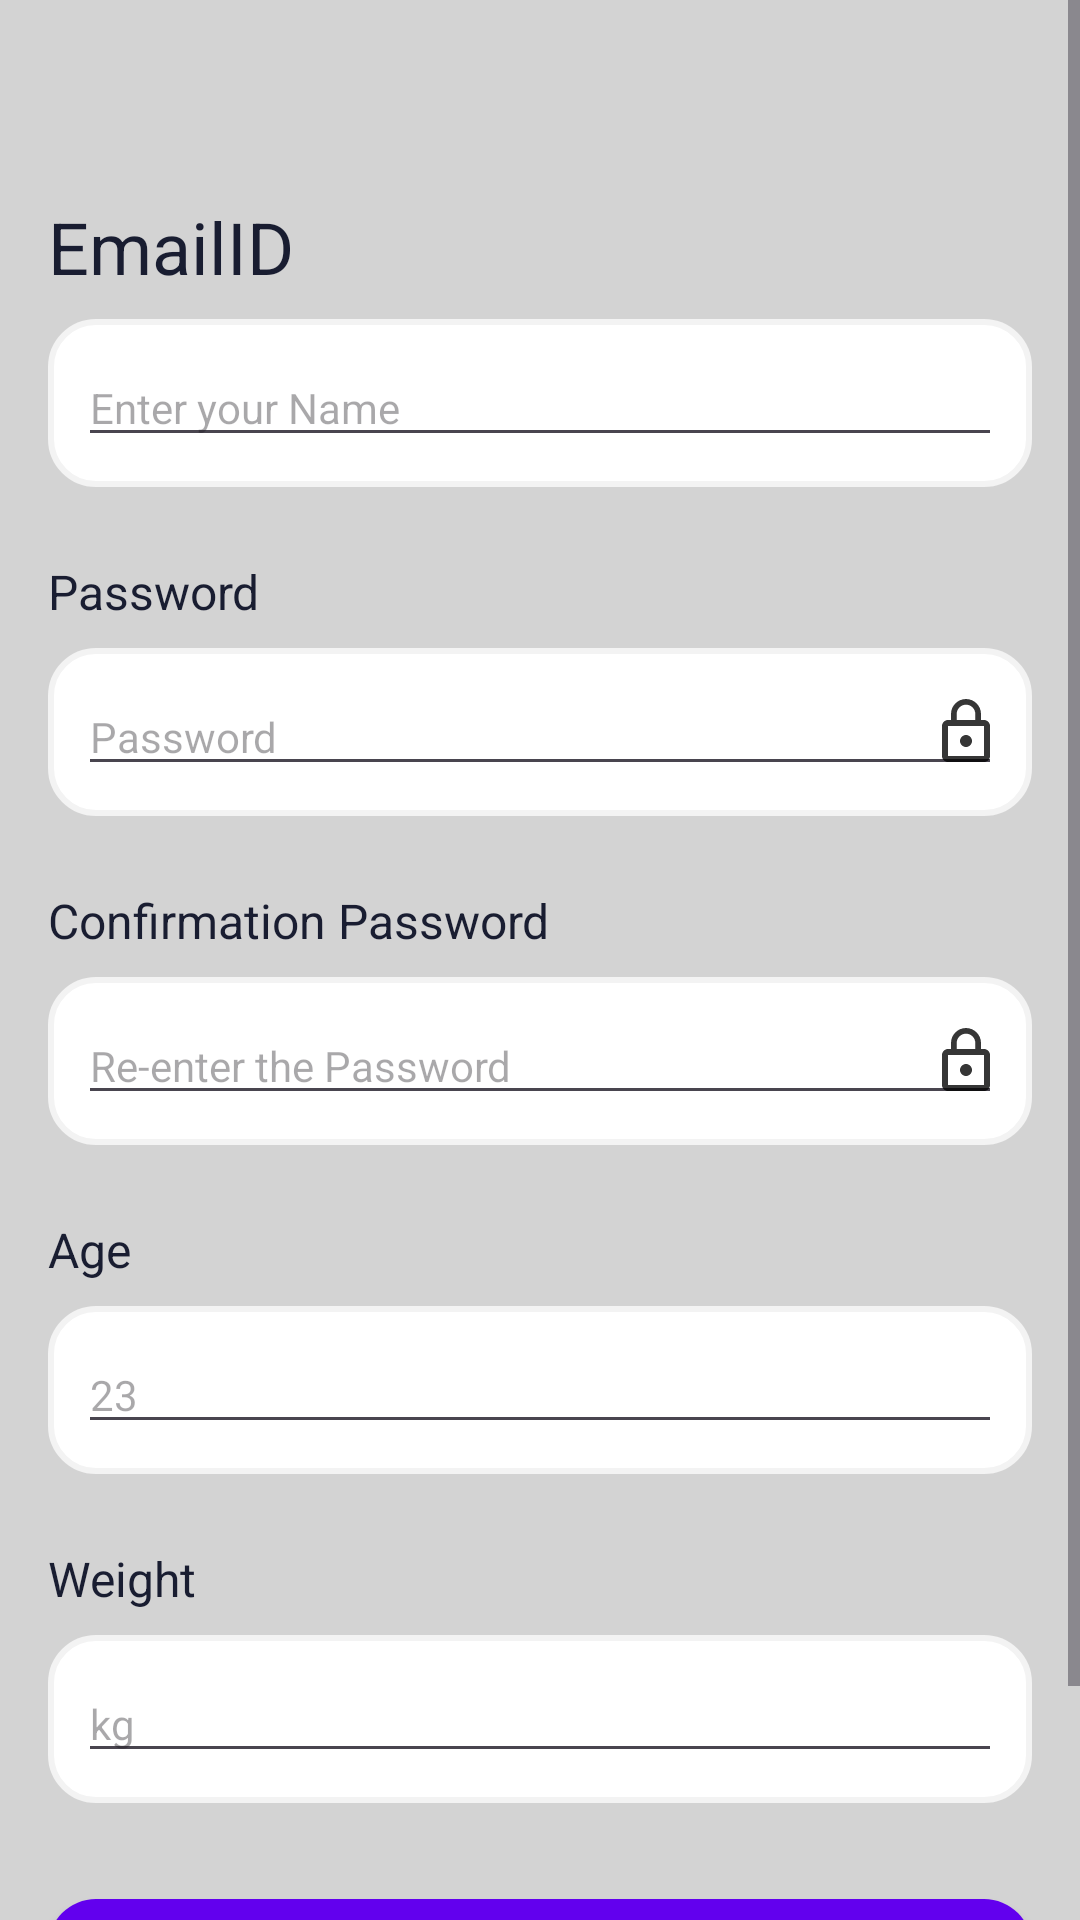

This screen was rendered from an Android layout file. Write that file and the resources it references.
<!-- AndroidManifest.xml: application theme Theme.FITGUARD -->
<!-- res/layout/activity_edit_profile.xml -->
<?xml version="1.0" encoding="utf-8"?>
<ScrollView
    xmlns:android="http://schemas.android.com/apk/res/android"
    android:layout_width="match_parent"
    android:layout_height="match_parent"
    android:background="@color/light_gray"
    android:fillViewport="true">

    <RelativeLayout
        android:layout_width="match_parent"
        android:layout_height="wrap_content"
        android:padding="16dp">

        
        <LinearLayout
            android:id="@+id/name_container"
            android:layout_width="match_parent"
            android:layout_height="wrap_content"
            android:layout_marginTop="50dp"
            android:orientation="vertical">

            <TextView
                android:layout_width="wrap_content"
                android:layout_height="wrap_content"
                android:text="EmailID"
                android:textColor="#191D31"
                android:textSize="24sp" />

            <RelativeLayout
                android:layout_width="match_parent"
                android:layout_height="wrap_content"
                android:layout_marginTop="8dp"
                android:background="@drawable/border"
                android:padding="10dp">

                <EditText
                    android:id="@+id/editTextEmail"
                    android:layout_width="match_parent"
                    android:layout_height="wrap_content"
                    android:hint="@string/enter_your_name"
                    android:textColor="#000000"
                    android:textSize="14sp" />
            </RelativeLayout>
        </LinearLayout>

        
        <LinearLayout
            android:id="@+id/password_container"
            android:layout_width="match_parent"
            android:layout_height="wrap_content"
            android:layout_below="@id/name_container"
            android:layout_marginTop="24dp"
            android:orientation="vertical">

            <TextView
                android:layout_width="wrap_content"
                android:layout_height="wrap_content"
                android:text="@string/password"
                android:textColor="#191D31"
                android:textSize="16sp" />

            <RelativeLayout
                android:layout_width="match_parent"
                android:layout_height="wrap_content"
                android:layout_marginTop="8dp"
                android:background="@drawable/border"
                android:padding="10dp">

                <EditText
                    android:id="@+id/editTextPassword"
                    android:layout_width="match_parent"
                    android:layout_height="wrap_content"
                    android:hint="@string/password"
                    android:inputType="textPassword"
                    android:textColor="#000000"
                    android:textSize="14sp" />

                <ImageView
                    android:layout_width="24dp"
                    android:layout_height="24dp"
                    android:layout_alignParentEnd="true"
                    android:layout_centerVertical="true"
                    android:contentDescription="@string/password_image_desc"
                    android:src="@drawable/password" />
            </RelativeLayout>
        </LinearLayout>

        
        <LinearLayout
            android:id="@+id/password_confirmation"
            android:layout_width="match_parent"
            android:layout_height="wrap_content"
            android:layout_below="@id/password_container"
            android:layout_marginTop="24dp"
            android:orientation="vertical">

            <TextView
                android:layout_width="wrap_content"
                android:layout_height="wrap_content"
                android:text="@string/confirmation_password"
                android:textColor="#191D31"
                android:textSize="16sp" />

            <RelativeLayout
                android:layout_width="match_parent"
                android:layout_height="wrap_content"
                android:layout_marginTop="8dp"
                android:background="@drawable/border"
                android:padding="10dp">

                <EditText
                    android:id="@+id/editTextConfirmPassword"
                    android:layout_width="match_parent"
                    android:layout_height="wrap_content"
                    android:hint="@string/reenter_password"
                    android:inputType="textPassword"
                    android:textColor="#000000"
                    android:textSize="14sp" />

                <ImageView
                    android:layout_width="24dp"
                    android:layout_height="24dp"
                    android:layout_alignParentEnd="true"
                    android:layout_centerVertical="true"
                    android:contentDescription="@string/password_image_desc"
                    android:src="@drawable/password" />
            </RelativeLayout>
        </LinearLayout>

        
        <LinearLayout
            android:id="@+id/age_container"
            android:layout_width="match_parent"
            android:layout_height="wrap_content"
            android:layout_below="@id/password_confirmation"
            android:layout_marginTop="24dp"
            android:orientation="vertical">

            <TextView
                android:layout_width="wrap_content"
                android:layout_height="wrap_content"
                android:text="@string/age"
                android:textColor="#191D31"
                android:textSize="16sp" />

            <RelativeLayout
                android:layout_width="match_parent"
                android:layout_height="wrap_content"
                android:layout_marginTop="8dp"
                android:background="@drawable/border"
                android:padding="10dp">

                <EditText
                    android:id="@+id/editTextAge"
                    android:layout_width="match_parent"
                    android:layout_height="wrap_content"
                    android:hint="@string/sample_age"
                    android:inputType="number"
                    android:textColor="#000000"
                    android:textSize="14sp" />
            </RelativeLayout>
        </LinearLayout>

        
        <LinearLayout
            android:id="@+id/weight_container"
            android:layout_width="match_parent"
            android:layout_height="wrap_content"
            android:layout_below="@id/age_container"
            android:layout_marginTop="24dp"
            android:orientation="vertical">

            <TextView
                android:layout_width="wrap_content"
                android:layout_height="wrap_content"
                android:text="@string/weight"
                android:textColor="#191D31"
                android:textSize="16sp" />

            <RelativeLayout
                android:layout_width="match_parent"
                android:layout_height="wrap_content"
                android:layout_marginTop="8dp"
                android:background="@drawable/border"
                android:padding="10dp">

                <EditText
                    android:id="@+id/editTextWeight"
                    android:layout_width="match_parent"
                    android:layout_height="wrap_content"
                    android:hint="@string/kg"
                    android:inputType="number"
                    android:textColor="#000000"
                    android:textSize="14sp" />
            </RelativeLayout>
        </LinearLayout>

        
        <Button
            android:id="@+id/createProfileButton"
            android:layout_width="match_parent"
            android:layout_height="wrap_content"
            android:layout_below="@id/weight_container"
            android:layout_marginTop="32dp"
            android:layout_marginBottom="32dp"
            android:background="@drawable/round_button"
            android:text="@string/create_profile"
            android:textColor="#FFFFFF"
            android:textSize="20sp" />

    </RelativeLayout>
</ScrollView>
<!-- resources referenced by this layout -->
<resources>
  <color name="light_gray">#D3D3D3</color>
  <!-- drawable border (drawable) -->
  <shape xmlns:android="http://schemas.android.com/apk/res/android">
      <solid android:color="#FFFFFF" />
      <corners android:radius="15dp" />
      <stroke android:width="2dp" android:color="#F3F3F3" />
  </shape>
  <!-- drawable password (drawable) -->
  <vector xmlns:android="http://schemas.android.com/apk/res/android" android:alpha="0.79" android:height="24dp" android:tint="#000000" android:viewportHeight="24" android:viewportWidth="24" android:width="24dp">
        
      <path android:fillColor="@android:color/white" android:pathData="M12,17c1.1,0 2,-0.9 2,-2s-0.9,-2 -2,-2s-2,0.9 -2,2S10.9,17 12,17zM18,8h-1V6c0,-2.76 -2.24,-5 -5,-5S7,3.24 7,6v2H6c-1.1,0 -2,0.9 -2,2v10c0,1.1 0.9,2 2,2h12c1.1,0 2,-0.9 2,-2V10C20,8.9 19.1,8 18,8zM8.9,6c0,-1.71 1.39,-3.1 3.1,-3.1s3.1,1.39 3.1,3.1v2H8.9V6zM18,20H6V10h12V20z"/>
      
  </vector>
  <!-- drawable round_button (drawable) -->
  <?xml version="1.0" encoding="utf-8"?>
  <shape xmlns:android="http://schemas.android.com/apk/res/android"
      android:shape="rectangle">
      <corners android:radius="16dp"/>
      <solid android:color="#FF6200EE"/>
      <padding
          android:left="10dp"
          android:top="10dp"
          android:right="10dp"
          android:bottom="10dp" />
  </shape>
  <string name="age">Age</string>
  <string name="confirmation_password">Confirmation Password</string>
  <string name="create_profile">Create Profile</string>
  <string name="enter_your_name">Enter your Name</string>
  <string name="kg">kg</string>
  <string name="password">Password</string>
  <string name="password_image_desc">Password icon</string>
  <string name="reenter_password">Re-enter the Password</string>
  <string name="sample_age">23</string>
  <string name="weight">Weight</string>
  <style name="Theme.FITGUARD" parent="Base.Theme.FITGUARD" />
  <style name="Base.Theme.FITGUARD" parent="Theme.Material3.DayNight.NoActionBar">
          
          
      </style>
</resources>
